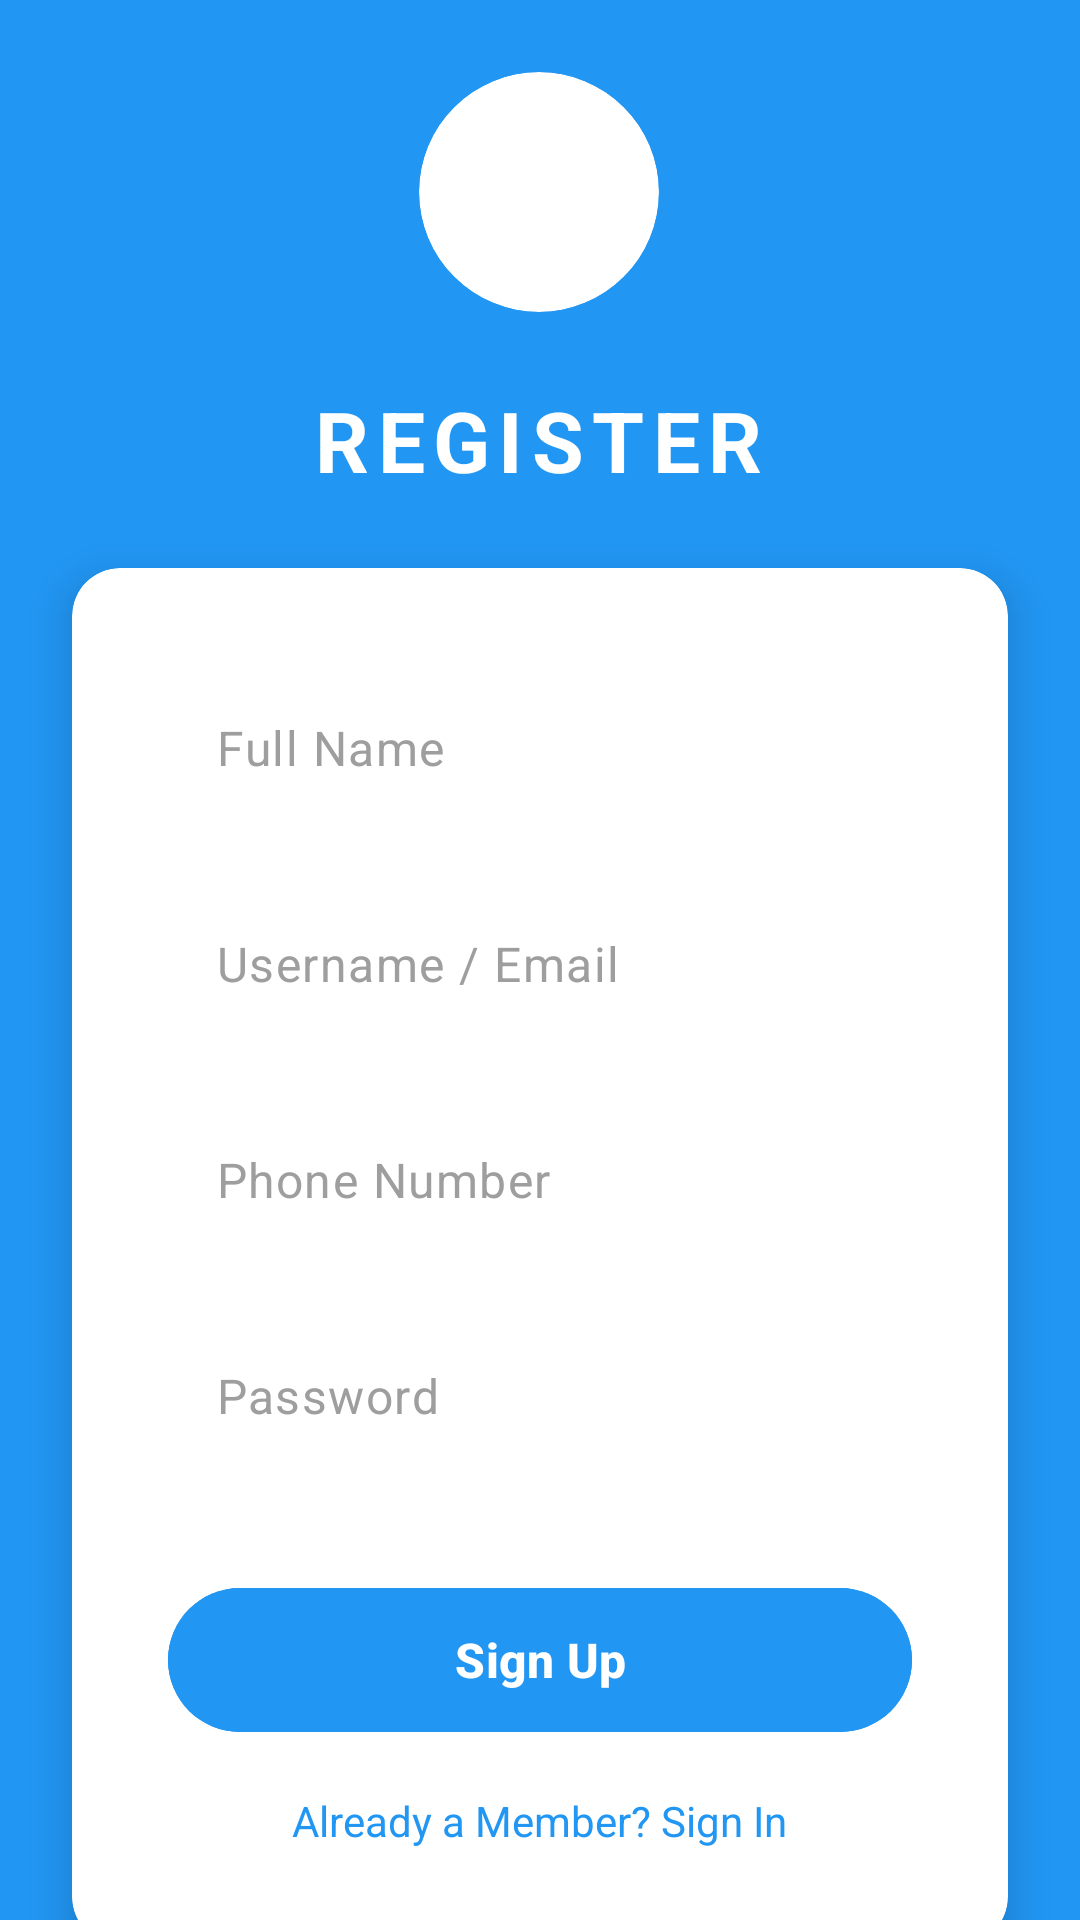

Android layout source for this screen:
<!-- AndroidManifest.xml: application theme Theme.Screen_SignIn_CreateAccount -->
<!-- res/layout/activity_register.xml -->
<?xml version="1.0" encoding="utf-8"?>
<androidx.constraintlayout.widget.ConstraintLayout xmlns:android="http://schemas.android.com/apk/res/android"
    xmlns:app="http://schemas.android.com/apk/res-auto"
    xmlns:tools="http://schemas.android.com/tools"
    android:id="@+id/main"
    android:layout_width="match_parent"
    android:layout_height="match_parent"
    android:background="#2196F3"
    tools:context=".RegisterActivity">

    <LinearLayout
        android:id="@+id/logoSection"
        android:layout_width="wrap_content"
        android:layout_height="wrap_content"
        android:layout_marginTop="24dp"
        android:gravity="center"
        android:orientation="vertical"
        app:layout_constraintEnd_toEndOf="parent"
        app:layout_constraintHorizontal_bias="0.498"
        app:layout_constraintStart_toStartOf="parent"
        app:layout_constraintTop_toTopOf="parent">

        <androidx.cardview.widget.CardView
            android:layout_width="80dp"
            android:layout_height="80dp"
            android:layout_marginBottom="24dp"
            app:cardBackgroundColor="@android:color/white"
            app:cardCornerRadius="40dp"
            app:cardElevation="0dp">

            <ImageView
                android:layout_width="60dp"
                android:layout_height="60dp"
                android:layout_gravity="center"
                android:hint="#2196F3"
                android:src="@drawable/ic_hello"/>
        </androidx.cardview.widget.CardView>

        <TextView
            android:layout_width="wrap_content"
            android:layout_height="wrap_content"
            android:letterSpacing="0.1"
            android:text="REGISTER"
            android:textColor="@android:color/white"
            android:textSize="28sp"
            android:textStyle="bold" />

    </LinearLayout>

    <androidx.cardview.widget.CardView
        android:id="@+id/registerCard"
        android:layout_width="0dp"
        android:layout_height="wrap_content"
        android:layout_marginHorizontal="24dp"
        android:layout_marginTop="24dp"
        app:cardCornerRadius="16dp"
        app:cardElevation="8dp"
        app:cardBackgroundColor="@android:color/white"
        app:layout_constraintEnd_toEndOf="parent"
        app:layout_constraintStart_toStartOf="parent"
        app:layout_constraintTop_toBottomOf="@id/logoSection">

        <LinearLayout
            android:layout_width="match_parent"
            android:layout_height="wrap_content"
            android:orientation="vertical"
            android:padding="32dp">

            <com.google.android.material.textfield.TextInputLayout
                android:layout_width="match_parent"
                android:layout_height="wrap_content"
                android:layout_marginBottom="16dp"
                app:boxStrokeWidth="0dp"
                app:boxStrokeWidthFocused="0dp"
                app:hintEnabled="false">

                <com.google.android.material.textfield.TextInputEditText
                    android:id="@+id/etFullName"
                    android:layout_width="match_parent"
                    android:layout_height="56dp"
                    android:background="@drawable/input_background"
                    android:drawablePadding="12dp"
                    android:hint="Full Name"
                    android:inputType="textPersonName"
                    android:paddingHorizontal="16dp"
                    android:textColorHint="#9E9E9E"
                    android:textSize="16sp" />

            </com.google.android.material.textfield.TextInputLayout>

            <com.google.android.material.textfield.TextInputLayout
                android:layout_width="match_parent"
                android:layout_height="wrap_content"
                android:layout_marginBottom="16dp"
                app:boxStrokeWidth="0dp"
                app:boxStrokeWidthFocused="0dp"
                app:hintEnabled="false">

                <com.google.android.material.textfield.TextInputEditText
                    android:id="@+id/etUsername"
                    android:layout_width="match_parent"
                    android:layout_height="56dp"
                    android:background="@drawable/input_background"
                    android:drawablePadding="12dp"
                    android:hint="Username / Email"
                    android:inputType="textEmailAddress"
                    android:paddingHorizontal="16dp"
                    android:textColorHint="#9E9E9E"
                    android:textSize="16sp" />

            </com.google.android.material.textfield.TextInputLayout>

            <com.google.android.material.textfield.TextInputLayout
                android:layout_width="match_parent"
                android:layout_height="wrap_content"
                android:layout_marginBottom="16dp"
                app:boxStrokeWidth="0dp"
                app:boxStrokeWidthFocused="0dp"
                app:hintEnabled="false">

                <com.google.android.material.textfield.TextInputEditText
                    android:id="@+id/etPhoneNumber"
                    android:layout_width="match_parent"
                    android:layout_height="56dp"
                    android:background="@drawable/input_background"
                    android:drawablePadding="12dp"
                    android:hint="Phone Number"
                    android:inputType="phone"
                    android:paddingHorizontal="16dp"
                    android:textColorHint="#9E9E9E"
                    android:textSize="16sp" />

            </com.google.android.material.textfield.TextInputLayout>

            <com.google.android.material.textfield.TextInputLayout
                android:layout_width="match_parent"
                android:layout_height="wrap_content"
                android:layout_marginBottom="32dp"
                app:boxStrokeWidth="0dp"
                app:boxStrokeWidthFocused="0dp"
                app:hintEnabled="false">

                <com.google.android.material.textfield.TextInputEditText
                    android:id="@+id/etPassword"
                    android:layout_width="match_parent"
                    android:layout_height="56dp"
                    android:background="@drawable/input_background"
                    android:drawablePadding="12dp"
                    android:hint="Password"
                    android:inputType="textPassword"
                    android:paddingHorizontal="16dp"
                    android:textColorHint="#9E9E9E"
                    android:textSize="16sp" />

            </com.google.android.material.textfield.TextInputLayout>

            <com.google.android.material.button.MaterialButton
                android:id="@+id/btnSignUp"
                android:layout_width="match_parent"
                android:layout_height="56dp"
                android:layout_marginBottom="16dp"
                android:backgroundTint="#2196F3"
                android:text="Sign Up"
                android:textColor="@android:color/white"
                android:textSize="16sp"
                android:textStyle="bold"
                app:cornerRadius="28dp"
                app:elevation="2dp" />

            <TextView
                android:id="@+id/tvLogin"
                android:layout_width="wrap_content"
                android:layout_height="wrap_content"
                android:layout_gravity="center"
                android:clickable="true"
                android:focusable="true"
                android:text="Already a Member? Sign In"
                android:textColor="#2196F3"
                android:textSize="14sp" />

        </LinearLayout>

    </androidx.cardview.widget.CardView>

</androidx.constraintlayout.widget.ConstraintLayout>
<!-- resources referenced by this layout -->
<resources>
  <style name="Theme.Screen_SignIn_CreateAccount" parent="Base.Theme.Screen_SignIn_CreateAccount" />
  <style name="Base.Theme.Screen_SignIn_CreateAccount" parent="Theme.Material3.DayNight.NoActionBar">
          
          
      </style>
</resources>
